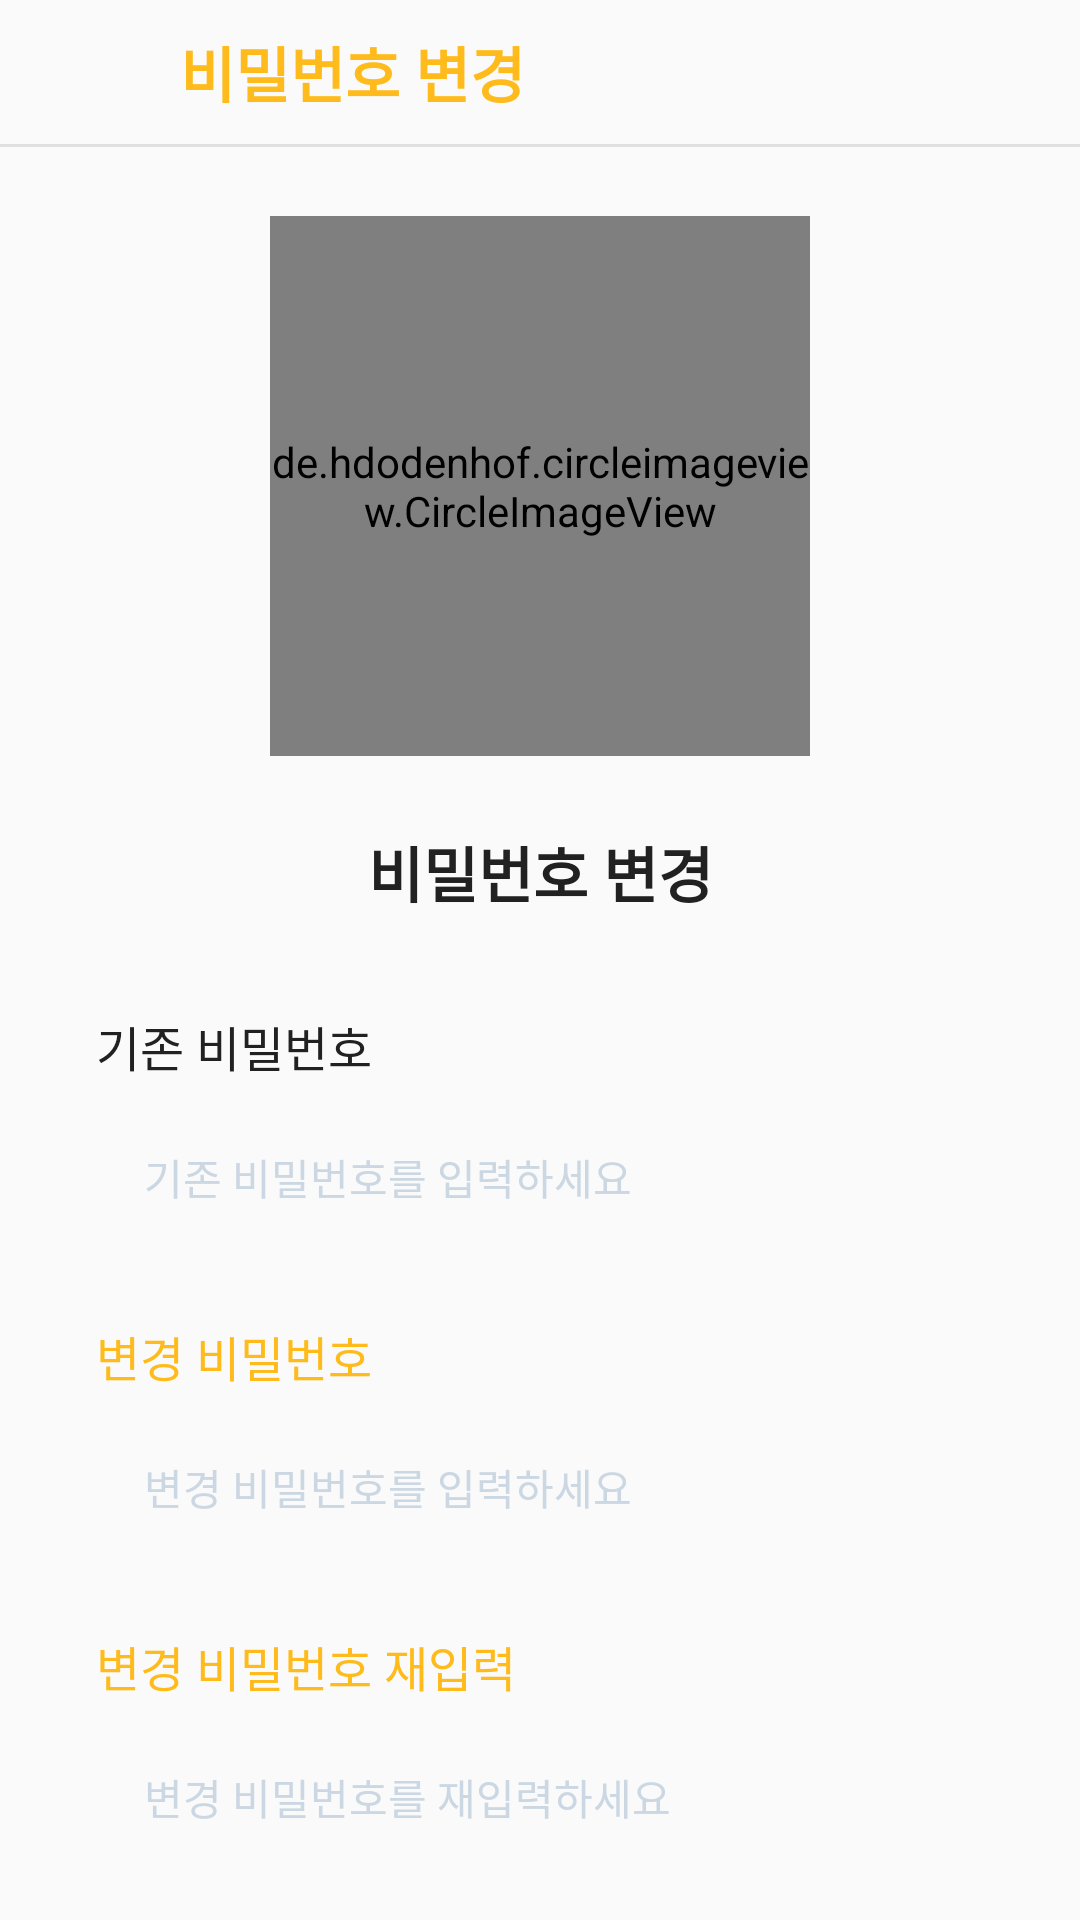

Layout XML and referenced resources for this Android screen:
<!-- AndroidManifest.xml: application theme Theme.Taxi -->
<!-- res/layout/fragment_update_password.xml -->
<?xml version="1.0" encoding="utf-8"?>
<layout xmlns:android="http://schemas.android.com/apk/res/android"
    xmlns:app="http://schemas.android.com/apk/res-auto"
    xmlns:tools="http://schemas.android.com/tools">

    <androidx.constraintlayout.widget.ConstraintLayout
        android:layout_width="match_parent"
        android:layout_height="match_parent">

        <com.google.android.material.appbar.MaterialToolbar
            android:id="@+id/toolbar_user_password_update"
            android:layout_width="0dp"
            android:layout_height="48dp"
            app:contentInsetStart="0dp"
            app:layout_constraintEnd_toEndOf="parent"
            app:layout_constraintStart_toStartOf="parent"
            app:layout_constraintTop_toTopOf="parent">

            <ImageView
                android:id="@+id/img_user_password_update_back"
                android:layout_width="32dp"
                android:layout_height="32dp"
                android:layout_gravity="center_vertical"
                android:layout_marginStart="12dp"
                android:clickable="true"
                android:focusable="true"
                android:padding="3dp"
                android:src="@drawable/ic_back"
                app:tint="@color/primaryColor" />

            <TextView
                style="@style/HeadBold"
                android:layout_width="wrap_content"
                android:layout_height="wrap_content"
                android:layout_marginStart="16dp"
                android:text="비밀번호 변경"
                android:textColor="@color/primaryColor"
                android:layout_gravity="center_vertical"
                />
        </com.google.android.material.appbar.MaterialToolbar>

        <View
            android:layout_width="match_parent"
            android:layout_height="1dp"
            android:background="@color/lightGray"
            app:layout_constraintStart_toStartOf="parent"
            app:layout_constraintEnd_toEndOf="parent"
            app:layout_constraintTop_toBottomOf="@id/toolbar_user_password_update"
            />

        <androidx.core.widget.NestedScrollView
            android:layout_width="match_parent"
            android:layout_height="0dp"
            android:fillViewport="true"
            app:layout_constraintBottom_toTopOf="@id/button_user_withdrawal"
            app:layout_constraintEnd_toEndOf="parent"
            app:layout_constraintHorizontal_bias="1.0"
            app:layout_constraintStart_toStartOf="parent"
            app:layout_constraintTop_toBottomOf="@+id/toolbar_user_password_update"
            android:layout_marginBottom="8dp"
            app:layout_constraintVertical_bias="0.0">

            <androidx.constraintlayout.widget.ConstraintLayout
                android:layout_width="match_parent"
                android:layout_height="match_parent"
                android:orientation="vertical">

                <de.hdodenhof.circleimageview.CircleImageView
                    android:id="@+id/img_user_withdrawal_car"
                    android:layout_width="180dp"
                    android:layout_height="180dp"
                    android:layout_marginVertical="24dp"
                    app:layout_constraintStart_toStartOf="parent"
                    app:layout_constraintEnd_toEndOf="parent"
                    app:layout_constraintTop_toTopOf="parent"
                    android:src="@drawable/img_main_car"
                    />

                <TextView
                    android:id="@+id/text_user_withdrawal_image"
                    style="@style/HeadBold"
                    android:layout_width="wrap_content"
                    android:layout_height="wrap_content"
                    android:text="비밀번호 변경"
                    android:layout_marginTop="24dp"
                    app:layout_constraintEnd_toEndOf="parent"
                    app:layout_constraintStart_toStartOf="parent"
                    app:layout_constraintTop_toBottomOf="@+id/img_user_withdrawal_car" />

                
                <TextView
                    android:id="@+id/text_existing_password"
                    style="@style/SubHeadSemiBold"
                    android:layout_width="wrap_content"
                    android:layout_height="wrap_content"
                    android:layout_marginStart="32dp"
                    android:layout_marginTop="32dp"
                    android:text="기존 비밀번호"
                    app:layout_constraintStart_toStartOf="parent"
                    app:layout_constraintTop_toBottomOf="@id/text_user_withdrawal_image"
                    />

                <EditText
                    android:id="@+id/editText_existing_password"
                    style="@style/Body"
                    android:layout_width="0dp"
                    android:layout_height="48dp"
                    android:layout_marginHorizontal="16dp"
                    android:layout_marginTop="8dp"
                    android:layout_marginStart="32dp"
                    android:layout_marginEnd="32dp"
                    android:background="@drawable/edittext_regular"
                    android:ems="10"
                    android:hint="기존 비밀번호를 입력하세요"
                    android:paddingLeft="16dp"
                    android:imeOptions="actionDone"
                    android:inputType="textPassword"
                    android:textColorHint="@color/hintGray"
                    app:layout_constraintEnd_toEndOf="parent"
                    app:layout_constraintStart_toStartOf="parent"
                    app:layout_constraintTop_toBottomOf="@id/text_existing_password" />

                <TextView
                    android:id="@+id/text_update_password1"
                    style="@style/SubHeadSemiBoldPrimaryColor"
                    android:layout_width="wrap_content"
                    android:layout_height="wrap_content"
                    android:layout_marginStart="32dp"
                    android:layout_marginTop="24dp"
                    android:text="변경 비밀번호"
                    app:layout_constraintStart_toStartOf="parent"
                    app:layout_constraintTop_toBottomOf="@id/editText_existing_password"
                    />

                <EditText
                    android:id="@+id/editText_update_password1"
                    style="@style/Body"
                    android:layout_width="0dp"
                    android:layout_height="48dp"
                    android:layout_marginHorizontal="16dp"
                    android:layout_marginTop="8dp"
                    android:layout_marginStart="32dp"
                    android:layout_marginEnd="32dp"
                    android:background="@drawable/edittext_regular"
                    android:ems="10"
                    android:hint="변경 비밀번호를 입력하세요"
                    android:paddingLeft="16dp"
                    android:imeOptions="actionDone"
                    android:inputType="textPassword"
                    android:textColorHint="@color/hintGray"
                    app:layout_constraintEnd_toEndOf="parent"
                    app:layout_constraintStart_toStartOf="parent"
                    app:layout_constraintTop_toBottomOf="@id/text_update_password1" />

                <TextView
                    android:id="@+id/text_update_password2"
                    style="@style/SubHeadSemiBoldPrimaryColor"
                    android:layout_width="wrap_content"
                    android:layout_height="wrap_content"
                    android:layout_marginStart="32dp"
                    android:layout_marginTop="24dp"
                    android:text="변경 비밀번호 재입력"
                    app:layout_constraintStart_toStartOf="parent"
                    app:layout_constraintTop_toBottomOf="@id/editText_update_password1"
                    />

                <EditText
                    android:id="@+id/editText_update_password2"
                    style="@style/Body"
                    android:layout_width="0dp"
                    android:layout_height="48dp"
                    android:layout_marginHorizontal="16dp"
                    android:layout_marginTop="8dp"
                    android:layout_marginStart="32dp"
                    android:layout_marginEnd="32dp"
                    android:background="@drawable/edittext_regular"
                    android:ems="10"
                    android:hint="변경 비밀번호를 재입력하세요"
                    android:paddingLeft="16dp"
                    android:imeOptions="actionDone"
                    android:inputType="textPassword"
                    android:textColorHint="@color/hintGray"
                    app:layout_constraintEnd_toEndOf="parent"
                    app:layout_constraintStart_toStartOf="parent"
                    app:layout_constraintTop_toBottomOf="@id/text_update_password2" />

                
                <Button
                    android:id="@+id/button_user_withdrawal"
                    style="@style/Body"
                    android:layout_width="0dp"
                    android:layout_height="48dp"
                    android:layout_marginHorizontal="16dp"
                    android:layout_marginTop="32dp"
                    android:layout_marginBottom="16dp"
                    android:background="@drawable/button_regular"
                    android:text="비밀번호 변경"
                    android:textColor="@color/primaryTextColor"
                    app:layout_constraintBottom_toBottomOf="parent"
                    app:layout_constraintEnd_toEndOf="parent"
                    app:layout_constraintStart_toStartOf="parent"
                    app:layout_constraintTop_toBottomOf="@+id/editText_update_password2"/>
            </androidx.constraintlayout.widget.ConstraintLayout>
        </androidx.core.widget.NestedScrollView>

        <ProgressBar
            android:id="@+id/progressBar"
            android:layout_width="wrap_content"
            android:layout_height="wrap_content"
            android:indeterminateTint="@color/black"
            android:visibility="invisible"
            app:layout_constraintBottom_toBottomOf="parent"
            app:layout_constraintEnd_toEndOf="parent"
            app:layout_constraintStart_toStartOf="parent"
            app:layout_constraintTop_toTopOf="parent" />
    </androidx.constraintlayout.widget.ConstraintLayout>
</layout>
<!-- resources referenced by this layout -->
<resources>
  <color name="black">#FF000000</color>
  <color name="hintGray">#CBD7E2</color>
  <color name="lightGray">#E0E0E0</color>
  <color name="primaryColor">#FEBB1B</color>
  <color name="primaryTextColor">#212121</color>
  <!-- drawable button_regular (drawable-v24) -->
  <?xml version="1.0" encoding="utf-8"?>
  <shape xmlns:android="http://schemas.android.com/apk/res/android"
      android:shape="rectangle">
  
      <solid android:color="@color/primaryColor"/>
  
      <size
          android:width="70dp"
          android:height="20dp" />
      <corners android:radius="30dp" />
  </shape>
  <!-- drawable edittext_regular (drawable-v24) -->
  <?xml version="1.0" encoding="utf-8"?>
  <shape xmlns:android="http://schemas.android.com/apk/res/android"
      android:shape="rectangle">
      <solid
          android:color="@color/edtGray"/>
      <size
          android:width="100dp"
          android:height="40dp" />
      <padding android:left="20dp"/>
      <corners android:radius="4dp" />
  </shape>
  <style name="Body" parent="android:TextAppearance">
          <item name="android:textSize">14sp</item>
          <item name="android:lineSpacingExtra">4sp</item>
          <item name="android:textColor">@color/primaryTextColor</item>
          <item name="android:ellipsize">end</item>
          <item name="android:maxLines">2</item>
          <item name="android:fontFamily">@font/scdream_regular</item>
          <item name="android:includeFontPadding">false</item>
      </style>
  <style name="HeadBold" parent="android:TextAppearance">
          <item name="android:textSize">20sp</item>
          <item name="android:textColor">@color/primaryTextColor</item>
          <item name="android:textStyle">bold</item>
          <item name="android:fontFamily">@font/scdream_medium</item>
          <item name="android:includeFontPadding">false</item>
      </style>
  <style name="SubHeadSemiBold" parent="android:TextAppearance">
          <item name="android:textSize">16sp</item>
          <item name="android:textColor">@color/primaryTextColor</item>
          <item name="android:fontFamily">@font/scdream_medium</item>
          <item name="android:includeFontPadding">false</item>
      </style>
  <style name="SubHeadSemiBoldPrimaryColor" parent="android:TextAppearance">
          <item name="android:textSize">16sp</item>
          <item name="android:textColor">@color/primaryColor</item>
          <item name="android:fontFamily">@font/scdream_medium</item>
          <item name="android:includeFontPadding">false</item>
      </style>
  <color name="edtGray">#FAFAFA</color>
  <color name="primaryDarkColor">#1A3045</color>
  <color name="white">#FFFFFFFF</color>
  <style name="BottomSheetDialog" parent="@style/ThemeOverlay.MaterialComponents.BottomSheetDialog">
          <item name="bottomSheetStyle">@style/BottomSheet</item>
          <item name="android:windowIsFloating">false</item>
          <item name="android:windowSoftInputMode">adjustResize</item>
          <item name="android:colorBackground">@color/white</item>
      </style>
  <style name="MyActionBar" parent="@android:style/Widget.Holo.Light.ActionBar">
          <item name="android:background">@color/white</item>
      </style>
  <style name="BottomSheet" parent="Widget.MaterialComponents.BottomSheet.Modal">
          <item name="backgroundTint">@android:color/transparent</item>
      </style>
</resources>
